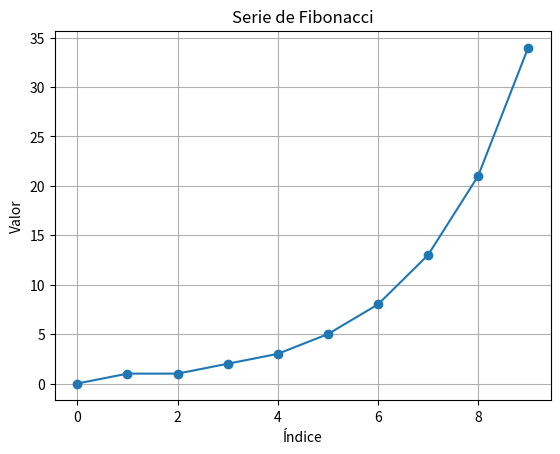

The script that saved this image: (Note: this script raises an exception after producing the figure.)
import matplotlib.pyplot as plt

# Función para calcular la serie de Fibonacci
def fibonacci(n):
    """
    Genera la secuencia de Fibonacci hasta el enésimo término.

    :param n: Número de términos de la secuencia a generar.
    :return: Lista con la secuencia de Fibonacci.
    """
    if n <= 0:
        return []
    elif n == 1:
        return [0]
    elif n == 2:
        return [0, 1]
    
    sequence = [0, 1]
    for _ in range(2, n):
        sequence.append(sequence[-1] + sequence[-2])
    return sequence

# Número de términos de Fibonacci a calcular
n_terms = 10
fib_sequence = fibonacci(n_terms)

# Representar la serie de Fibonacci
plt.plot(fib_sequence, marker='o')
plt.title('Serie de Fibonacci')
plt.xlabel('Índice')
plt.ylabel('Valor')
plt.grid()

# Guardar la figura en un archivo PNG
plt.savefig('fibonacci.png')

plt.show()

# Ejemplo de uso
if __name__ == "__main__":
    num_terms = int(input("Introduce el número de términos de la secuencia de Fibonacci: "))
    print(f"Secuencia de Fibonacci: {fibonacci(num_terms)}")
